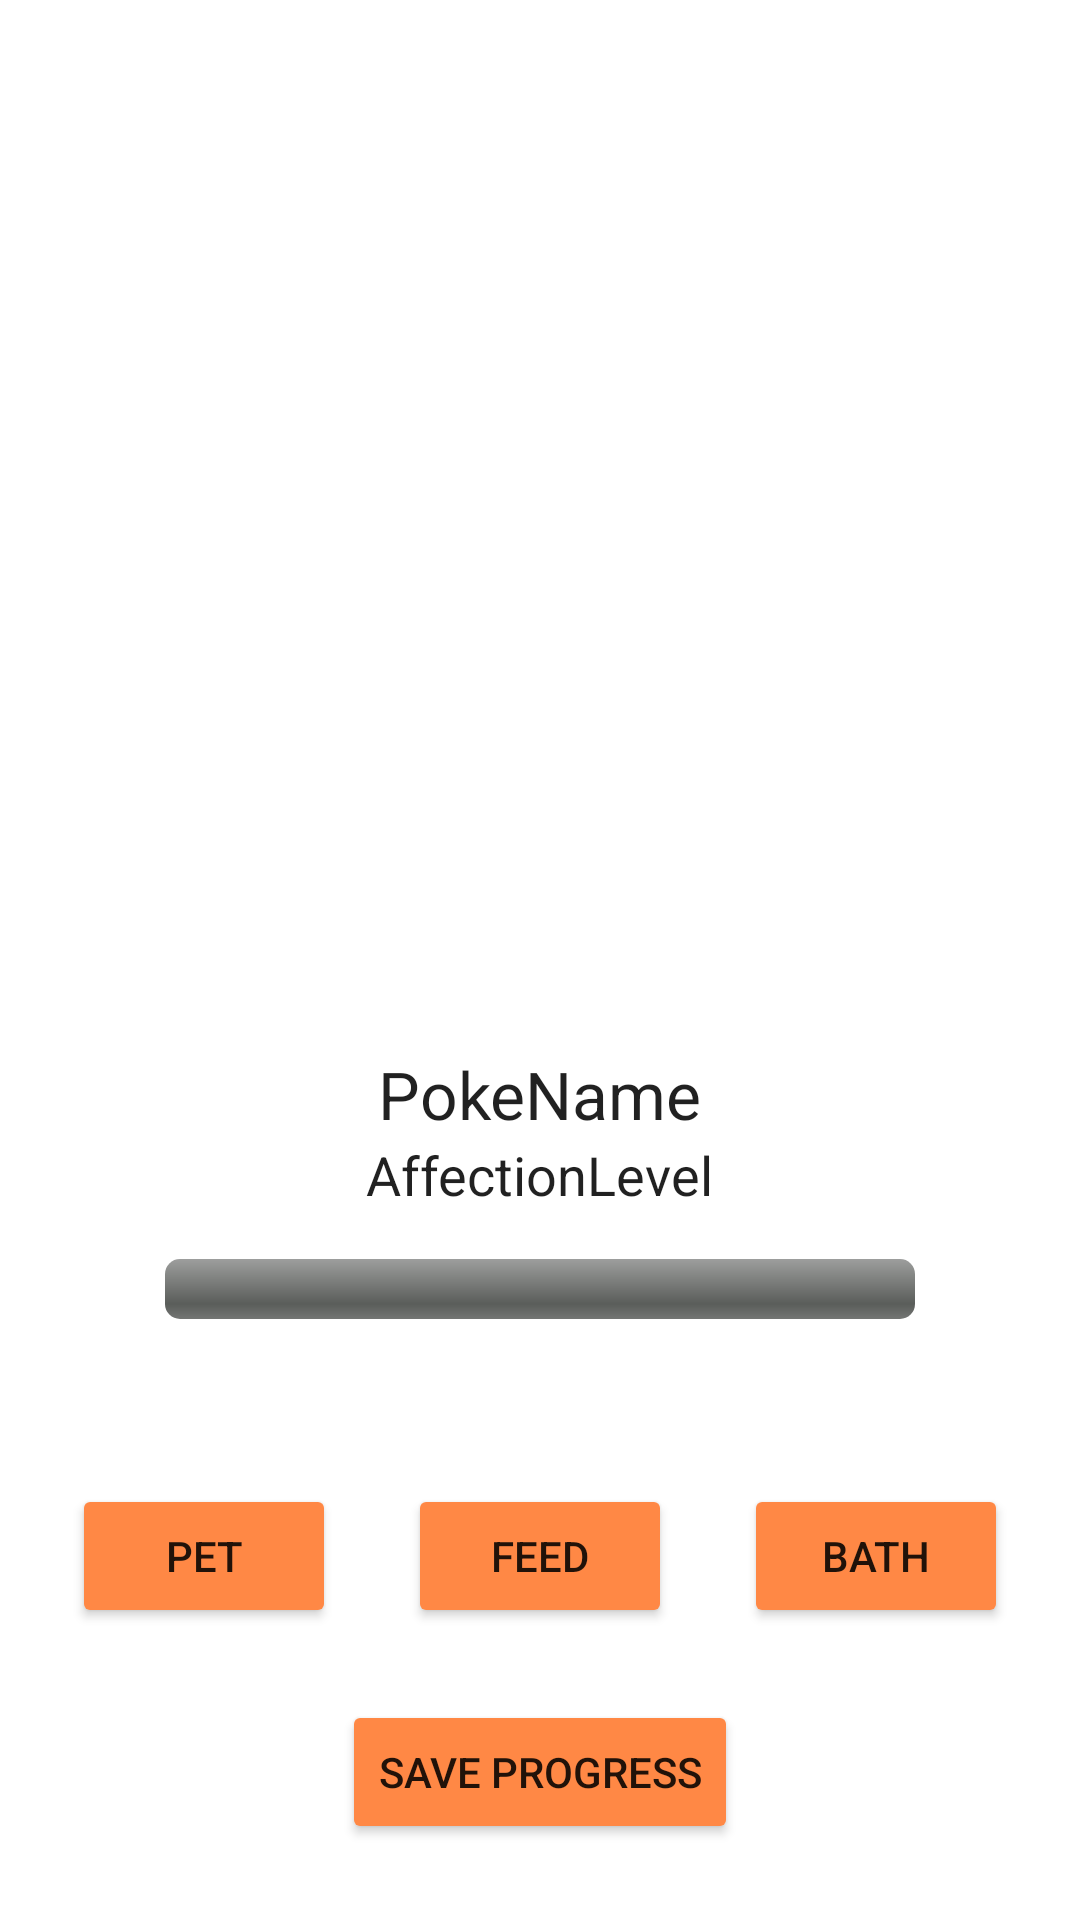

This screen was rendered from an Android layout file. Write that file and the resources it references.
<!-- AndroidManifest.xml: application theme Theme.PokeSlots -->
<!-- res/layout/fragment_pokemon_main.xml -->
<?xml version="1.0" encoding="utf-8"?>
<FrameLayout xmlns:android="http://schemas.android.com/apk/res/android"
    xmlns:app="http://schemas.android.com/apk/res-auto"
    xmlns:tools="http://schemas.android.com/tools"
    android:id="@+id/imageView_PokemonMain"
    android:layout_width="match_parent"
    android:layout_height="match_parent"
    tools:context=".PokemonMainFragment">

    <LinearLayout
        android:layout_width="match_parent"
        android:layout_height="664dp"
        android:orientation="vertical">

        <Space
            android:layout_width="wrap_content"
            android:layout_height="100dp" />

        <ImageView
            android:id="@+id/imageView_pokemonMain"
            android:layout_width="match_parent"
            android:layout_height="250dp"
            android:background="@drawable/background"
            android:contentDescription="@string/main_image"
            tools:src="@tools:sample/avatars" />

        <TextView
            android:id="@+id/textView_PokeName"
            style="@android:style/TextAppearance.Large"
            android:layout_width="wrap_content"
            android:layout_height="wrap_content"
            android:layout_gravity="center"
            android:text="@string/pokename" />

        <TextView
            android:id="@+id/textView_affectionLevel"
            style="@android:style/TextAppearance.Medium"
            android:layout_width="wrap_content"
            android:layout_height="wrap_content"
            android:layout_gravity="center"
            android:text="@string/affectionlevel" />

        <ProgressBar
            android:id="@+id/progressBar_mainFrag_AffectionProgress"
            style="@android:style/Widget.ProgressBar.Horizontal"
            android:layout_width="250dp"
            android:layout_height="wrap_content"
            android:layout_gravity="center"
            android:layout_marginTop="16dp"
            android:max="100"
            android:progress="0" />

        <TextView
            android:id="@+id/textView_AffectionProgress"
            style="@android:style/TextAppearance.Small"
            android:layout_width="wrap_content"
            android:layout_height="wrap_content"
            android:layout_gravity="center"
            android:text="@string/affectionprogress" />

        <LinearLayout
            android:layout_width="match_parent"
            android:layout_height="84dp"
            android:layout_gravity="bottom"
            android:gravity="bottom|center"
            android:orientation="horizontal">

            <Space
                android:layout_width="wrap_content"
                android:layout_height="wrap_content"
                android:layout_weight="1" />

            <Button
                android:id="@+id/button_pet"
                android:layout_width="wrap_content"
                android:layout_height="wrap_content"
                android:text="@string/main_pet"
                app:backgroundTint="@color/orange" />

            <Space
                android:layout_width="wrap_content"
                android:layout_height="wrap_content"
                android:layout_weight="1" />

            <Button
                android:id="@+id/button_feed"
                android:layout_width="wrap_content"
                android:layout_height="wrap_content"
                android:text="@string/Main_feed"
                app:backgroundTint="@color/orange" />

            <Space
                android:layout_width="wrap_content"
                android:layout_height="wrap_content"
                android:layout_weight="1" />

            <Button
                android:id="@+id/button_bath"
                android:layout_width="wrap_content"
                android:layout_height="wrap_content"
                android:text="@string/Main_bath"
                app:backgroundTint="@color/orange" />

            <Space
                android:layout_width="wrap_content"
                android:layout_height="wrap_content"
                android:layout_weight="1" />

        </LinearLayout>

        <Space
            android:layout_width="match_parent"
            android:layout_height="24dp" />

        <Button
            android:id="@+id/button_maincol_save"
            android:layout_width="wrap_content"
            android:layout_height="wrap_content"
            android:layout_gravity="center"
            android:backgroundTint="@color/orange"
            android:text="@string/main_save" />

    </LinearLayout>

</FrameLayout>
<!-- resources referenced by this layout -->
<resources>
  <color name="orange">#FF8845</color>
  <string name="Main_bath">Bath</string>
  <string name="Main_feed">Feed</string>
  <string name="affectionlevel">AffectionLevel</string>
  <string name="affectionprogress" />
  <string name="main_image">Main Image</string>
  <string name="main_pet">Pet</string>
  <string name="main_save">SAVE PROGRESS</string>
  <string name="pokename">PokeName</string>
  <style name="Theme.PokeSlots" parent="Theme.MaterialComponents.DayNight.DarkActionBar">
          
          <item name="colorPrimary">@color/purple_500</item>
          <item name="colorPrimaryVariant">@color/purple_700</item>
          <item name="colorOnPrimary">@color/white</item>
          
          <item name="colorSecondary">@color/teal_200</item>
          <item name="colorSecondaryVariant">@color/teal_700</item>
          <item name="colorOnSecondary">@color/black</item>
          
          <item name="android:statusBarColor">?attr/colorPrimaryVariant</item>
          
      </style>
  <color name="purple_500">#FF6200EE</color>
  <color name="purple_700">#FF3700B3</color>
  <color name="white">#FFFFFFFF</color>
  <color name="teal_200">#FF03DAC5</color>
  <color name="teal_700">#FF018786</color>
  <color name="black">#FF000000</color>
</resources>
